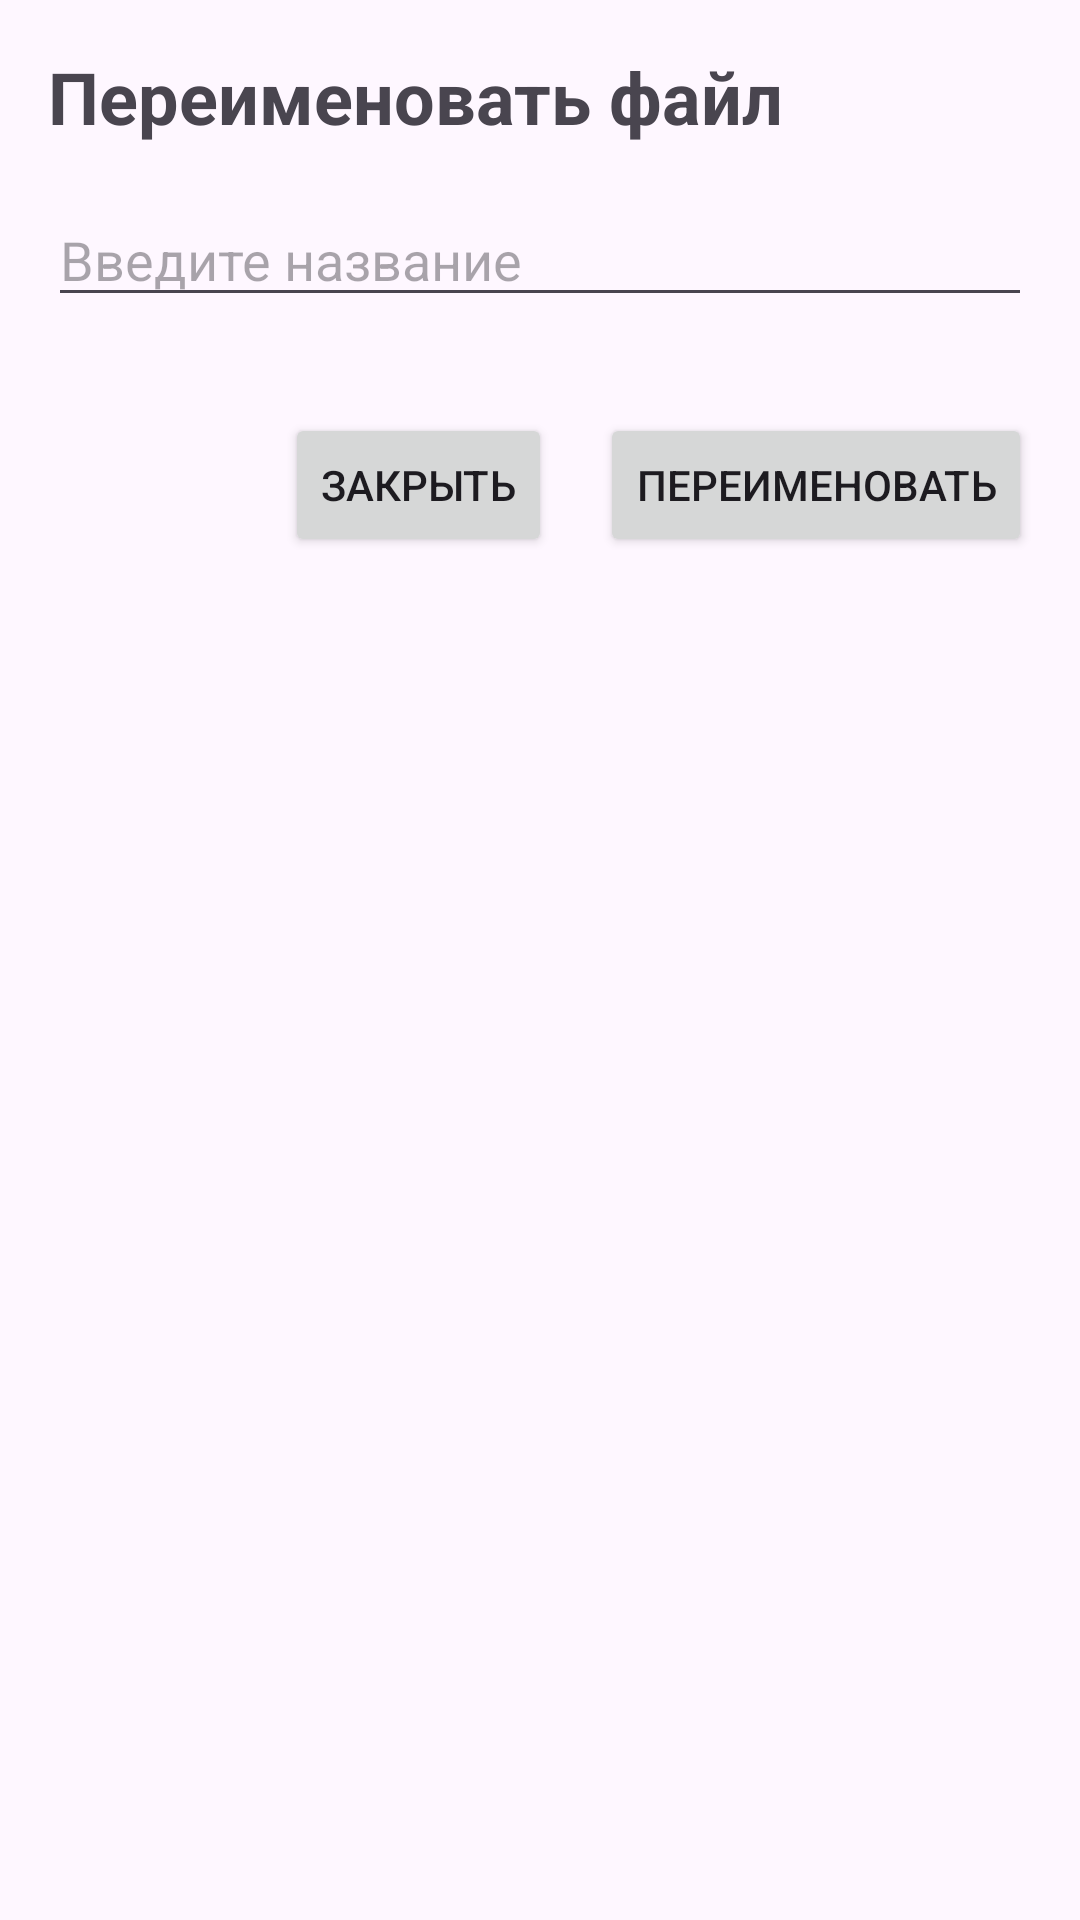

The Android layout XML behind this screen, and the referenced resources:
<!-- AndroidManifest.xml: application theme Theme.FileManager -->
<!-- res/layout/activity_rename_file.xml -->
<?xml version="1.0" encoding="utf-8"?>
<LinearLayout xmlns:android="http://schemas.android.com/apk/res/android"
    android:layout_width="match_parent"
    android:layout_height="match_parent"
    android:orientation="vertical"
    android:padding="16dp">

    <TextView
        android:layout_width="match_parent"
        android:layout_height="wrap_content"
        android:text="@string/renameFile"
        android:textSize="24sp"
        android:textStyle="bold" />

    <EditText
        android:id="@+id/edit_text_file_name"
        android:layout_width="match_parent"
        android:layout_height="wrap_content"
        android:layout_marginTop="16dp"
        android:hint="@string/enterFileName"
        android:inputType="text" />

    <LinearLayout
        android:layout_width="match_parent"
        android:layout_height="wrap_content"
        android:layout_marginTop="32dp"
        android:gravity="end">

        <Button
            android:id="@+id/button_cancel"
            android:layout_width="wrap_content"
            android:layout_height="wrap_content"
            android:text="@string/cancel" />

        <Button
            android:id="@+id/button_rename"
            android:layout_width="wrap_content"
            android:layout_height="wrap_content"
            android:layout_marginStart="16dp"
            android:text="@string/rename" />
    </LinearLayout>

</LinearLayout>
<!-- resources referenced by this layout -->
<resources>
  <string name="cancel">Закрыть</string>
  <string name="enterFileName">Введите название</string>
  <string name="rename">Переименовать</string>
  <string name="renameFile">Переименовать файл</string>
  <style name="Theme.FileManager" parent="Base.Theme.FileManager" />
  <style name="Base.Theme.FileManager" parent="Theme.Material3.DayNight.NoActionBar">
          
          
      </style>
</resources>
